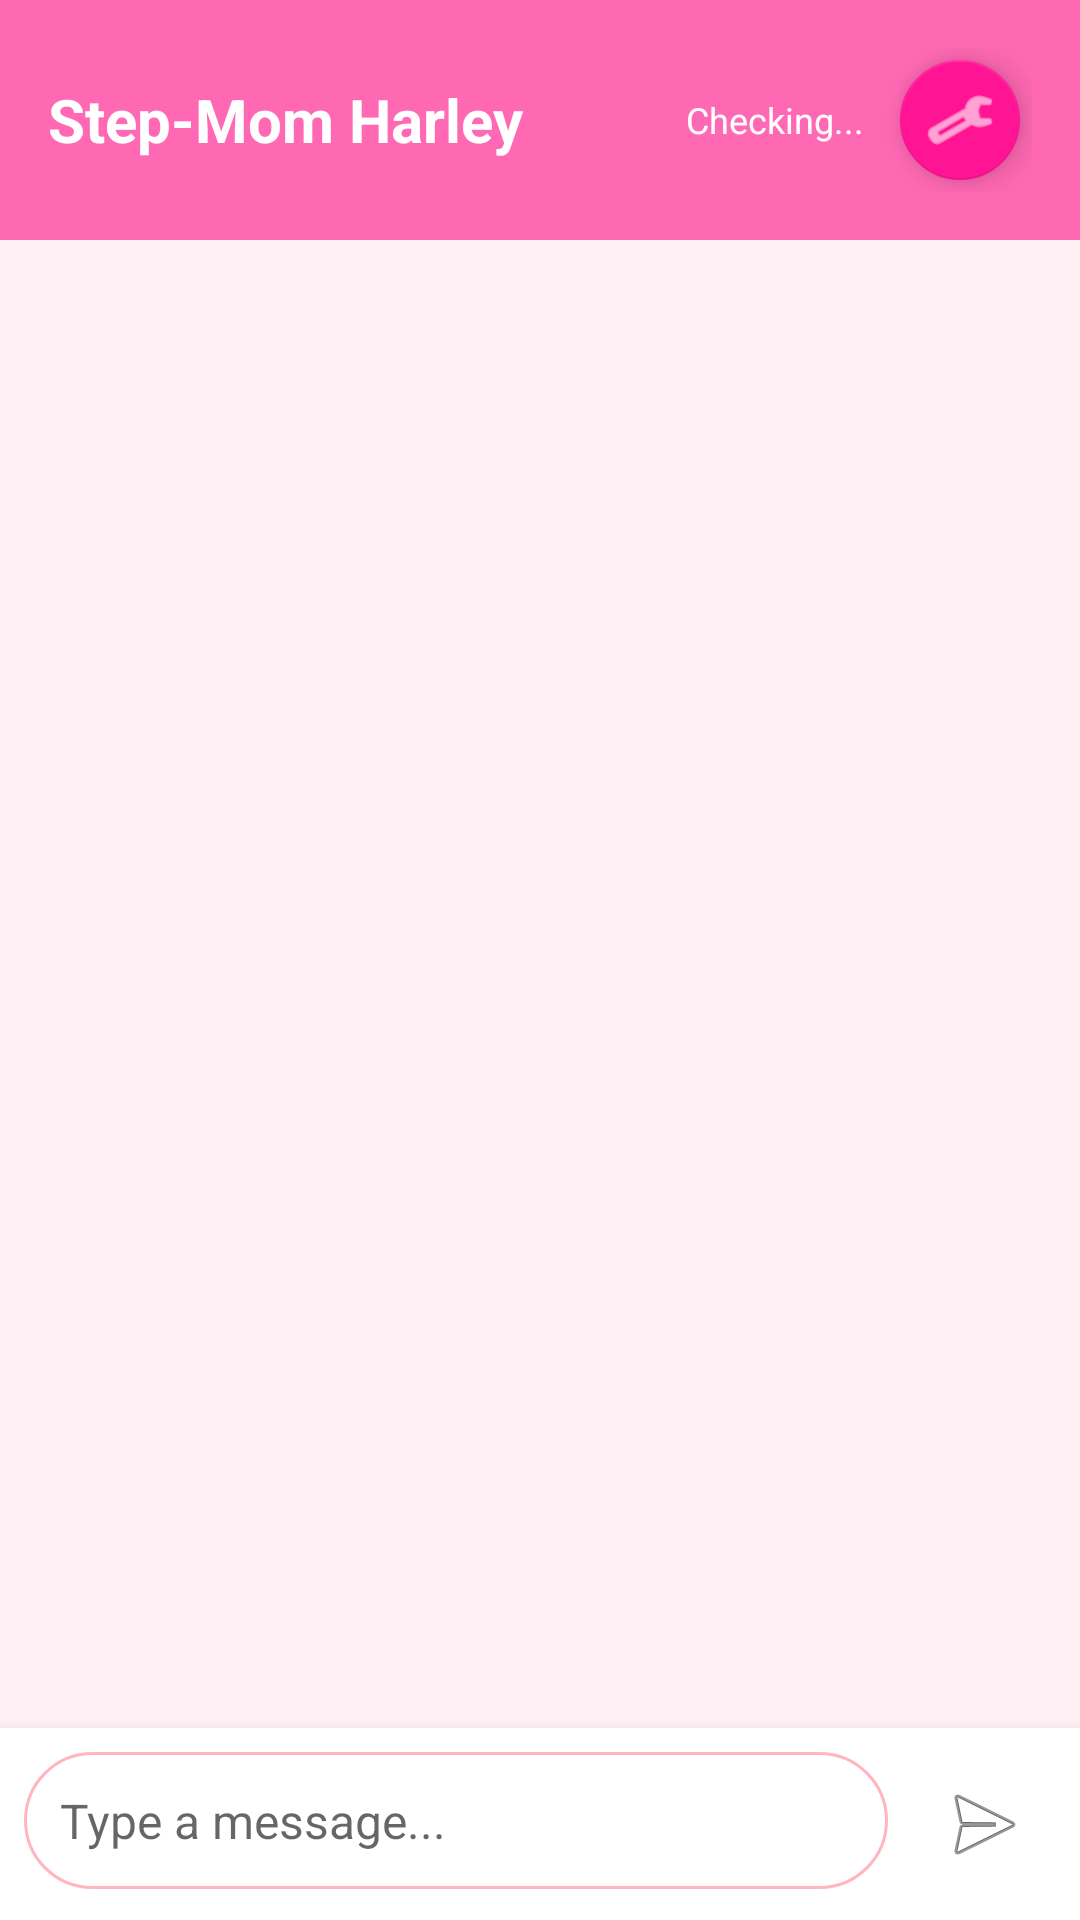

This screen was rendered from an Android layout file. Write that file and the resources it references.
<!-- AndroidManifest.xml: application theme Theme.StepMomHarley -->
<!-- res/layout/activity_main.xml -->
<?xml version="1.0" encoding="utf-8"?>
<LinearLayout xmlns:android="http://schemas.android.com/apk/res/android"
    xmlns:app="http://schemas.android.com/apk/res-auto"
    android:layout_width="match_parent"
    android:layout_height="match_parent"
    android:orientation="vertical"
    android:background="#FFF0F5">

    
    <LinearLayout
        android:layout_width="match_parent"
        android:layout_height="wrap_content"
        android:orientation="horizontal"
        android:gravity="center_vertical"
        android:padding="16dp"
        android:background="#FF69B4">

        <TextView
            android:layout_width="0dp"
            android:layout_height="wrap_content"
            android:layout_weight="1"
            android:text="@string/app_name"
            android:textSize="20sp"
            android:textColor="#FFFFFF"
            android:textStyle="bold" />

        <TextView
            android:id="@+id/statusIndicator"
            android:layout_width="wrap_content"
            android:layout_height="wrap_content"
            android:text="Checking..."
            android:textColor="#FFFFFF"
            android:textSize="12sp"
            android:paddingEnd="8dp" />

        <com.google.android.material.floatingactionbutton.FloatingActionButton
            android:id="@+id/settingsButton"
            android:layout_width="wrap_content"
            android:layout_height="wrap_content"
            android:src="@android:drawable/ic_menu_manage"
            android:contentDescription="Settings"
            app:fabSize="mini"
            app:backgroundTint="#FF1493"
            app:tint="#FFFFFF" />
    </LinearLayout>

    
    <androidx.recyclerview.widget.RecyclerView
        android:id="@+id/chatRecyclerView"
        android:layout_width="match_parent"
        android:layout_height="0dp"
        android:layout_weight="1"
        android:padding="8dp"
        android:clipToPadding="false" />

    
    <LinearLayout
        android:layout_width="match_parent"
        android:layout_height="wrap_content"
        android:orientation="horizontal"
        android:padding="8dp"
        android:background="#FFFFFF"
        android:elevation="8dp">

        <EditText
            android:id="@+id/messageInput"
            android:layout_width="0dp"
            android:layout_height="wrap_content"
            android:layout_weight="1"
            android:hint="Type a message..."
            android:inputType="textMultiLine"
            android:maxLines="4"
            android:padding="12dp"
            android:background="@drawable/input_background"
            android:textSize="16sp" />

        <ImageButton
            android:id="@+id/sendButton"
            android:layout_width="48dp"
            android:layout_height="48dp"
            android:layout_marginStart="8dp"
            android:src="@android:drawable/ic_menu_send"
            android:background="@drawable/send_button_bg"
            android:contentDescription="Send"
            android:padding="12dp" />
    </LinearLayout>

</LinearLayout>
<!-- resources referenced by this layout -->
<resources>
  <!-- drawable input_background (drawable) -->
  <?xml version="1.0" encoding="utf-8"?>
  <shape xmlns:android="http://schemas.android.com/apk/res/android"
      android:shape="rectangle">
      <solid android:color="#FFFFFF" />
      <corners android:radius="24dp" />
      <stroke android:width="1dp" android:color="#FFB6C1" />
  </shape>
  <string name="app_name">Step-Mom Harley</string>
  <style name="Theme.StepMomHarley" parent="Theme.MaterialComponents.Light.NoActionBar">
          <item name="colorPrimary">@color/hot_pink</item>
          <item name="colorPrimaryVariant">@color/deep_pink</item>
          <item name="colorOnPrimary">@color/white</item>
          <item name="android:statusBarColor">@color/deep_pink</item>
          <item name="android:navigationBarColor">@color/hot_pink</item>
      </style>
  <color name="hot_pink">#FFFF69B4</color>
  <color name="deep_pink">#FFFF1493</color>
  <color name="white">#FFFFFFFF</color>
</resources>
